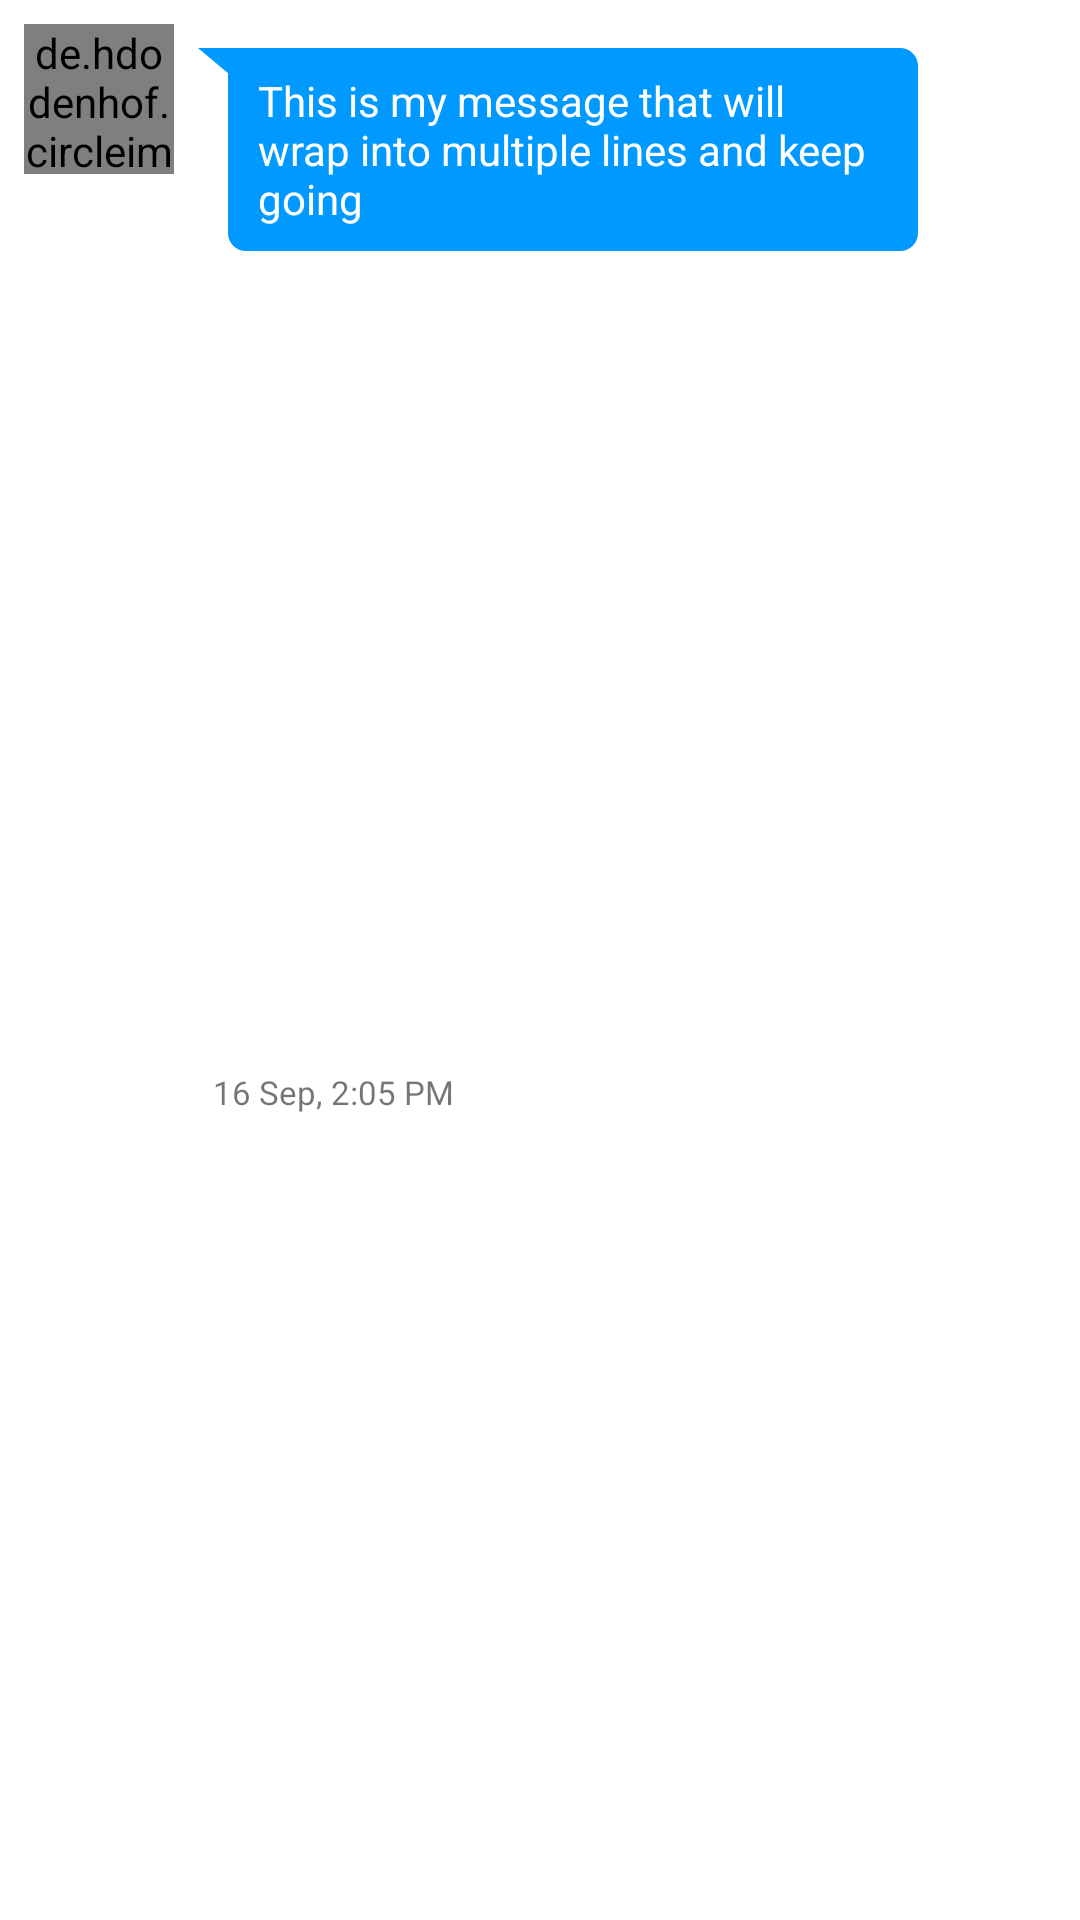

Reconstruct the res/layout file that produces this screen, plus the resources it refers to.
<!-- AndroidManifest.xml: application theme Theme.FriendChat -->
<!-- res/layout/chat_to_row.xml -->
<?xml version="1.0" encoding="utf-8"?>
<androidx.constraintlayout.widget.ConstraintLayout
    xmlns:android="http://schemas.android.com/apk/res/android"
    xmlns:app="http://schemas.android.com/apk/res-auto"
    xmlns:tools="http://schemas.android.com/tools"
    android:layout_width="match_parent"
    android:layout_height="wrap_content"
    android:layout_marginBottom="12dp">

    <TextView
        android:id="@+id/textview_to_row"
        android:layout_width="wrap_content"
        android:layout_height="wrap_content"
        android:layout_marginStart="8dp"
        android:layout_marginTop="8dp"
        android:text="This is my message that will wrap into multiple lines and keep going"
        android:background="@drawable/shape_bg_incoming_bubble"
        android:paddingStart="20dp"
        android:paddingEnd="16dp"
        android:paddingTop="8dp"
        android:textColor="@android:color/white"
        android:paddingBottom="8dp"
        android:maxWidth="240dp"
        app:layout_constraintStart_toEndOf="@+id/imageview_chat_to_row"
        app:layout_constraintTop_toTopOf="@+id/imageview_chat_to_row"/>

    <TextView
        android:id="@+id/to_msg_time"
        android:layout_width="wrap_content"
        android:layout_height="wrap_content"
        android:layout_marginTop="4dp"
        android:paddingStart="5dp"
        android:paddingEnd="20dp"
        android:text="16 Sep, 2:05 PM"
        android:textSize="11sp"
        app:layout_constraintBottom_toBottomOf="parent"
        app:layout_constraintStart_toStartOf="@+id/img_chat_to"
        app:layout_constraintTop_toBottomOf="@+id/img_chat_to" />
    <ImageView
        android:id="@+id/img_chat_to"
        android:layout_width="160dp"
        android:layout_height="120dp"
        android:layout_marginStart="5dp"
        android:scaleType="centerCrop"
        android:visibility="gone"
        app:layout_constraintStart_toStartOf="@+id/textview_to_row"
        app:layout_constraintTop_toBottomOf="@+id/textview_to_row" />

    <de.hdodenhof.circleimageview.CircleImageView
        android:id="@+id/imageview_chat_to_row"
        android:layout_width="50dp"
        android:layout_height="50dp"
        android:src="@drawable/no_image2"
        app:civ_border_color="@android:color/black"
        android:layout_marginStart="8dp"
        android:layout_marginTop="8dp"
        app:layout_constraintStart_toStartOf="parent"
        app:layout_constraintTop_toTopOf="parent"/>

</androidx.constraintlayout.widget.ConstraintLayout>
<!-- resources referenced by this layout -->
<resources>
  <!-- drawable shape_bg_incoming_bubble (drawable) -->
  <?xml version="1.0" encoding="utf-8"?>
  <layer-list xmlns:android="http://schemas.android.com/apk/res/android">
      <item>
          <rotate
              android:fromDegrees="-50"
              android:pivotX="0%"
              android:pivotY="0%"
              android:toDegrees="0">
              <shape android:shape="rectangle">
                  <solid android:color="@color/colorPrimary"/>
              </shape>
          </rotate>
      </item>
      <item android:left="10dp">
          <shape android:shape="rectangle">
              <solid android:color="@color/colorPrimary"/>
              <corners android:bottomLeftRadius="6dp"
                       android:bottomRightRadius="6dp"
                       android:topRightRadius="6dp"/>
          </shape>
      </item>
  </layer-list>
  <style name="Theme.FriendChat" parent="Theme.MaterialComponents.DayNight.DarkActionBar">
          
          <item name="colorPrimary">@color/colorPrimary</item>
          <item name="colorPrimaryDark">@color/colorPrimaryDark</item>
          <item name="colorAccent">@color/colorAccent</item>
          <item name="colorPrimaryVariant">@color/purple_700</item>
          <item name="colorOnPrimary">@color/white</item>
          
          <item name="colorSecondary">@color/teal_200</item>
          <item name="colorSecondaryVariant">@color/teal_700</item>
          <item name="colorOnSecondary">@color/black</item>
          
      </style>
  <color name="colorPrimary">#0099ff</color>
  <color name="colorPrimaryDark">#FF000000</color>
  <color name="colorAccent">#FFFFFF</color>
  <color name="purple_700">#0099ff</color>
  <color name="white">#FFFFFFFF</color>
  <color name="teal_200">#FF03DAC5</color>
  <color name="teal_700">#FF018786</color>
  <color name="black">#FF000000</color>
</resources>
